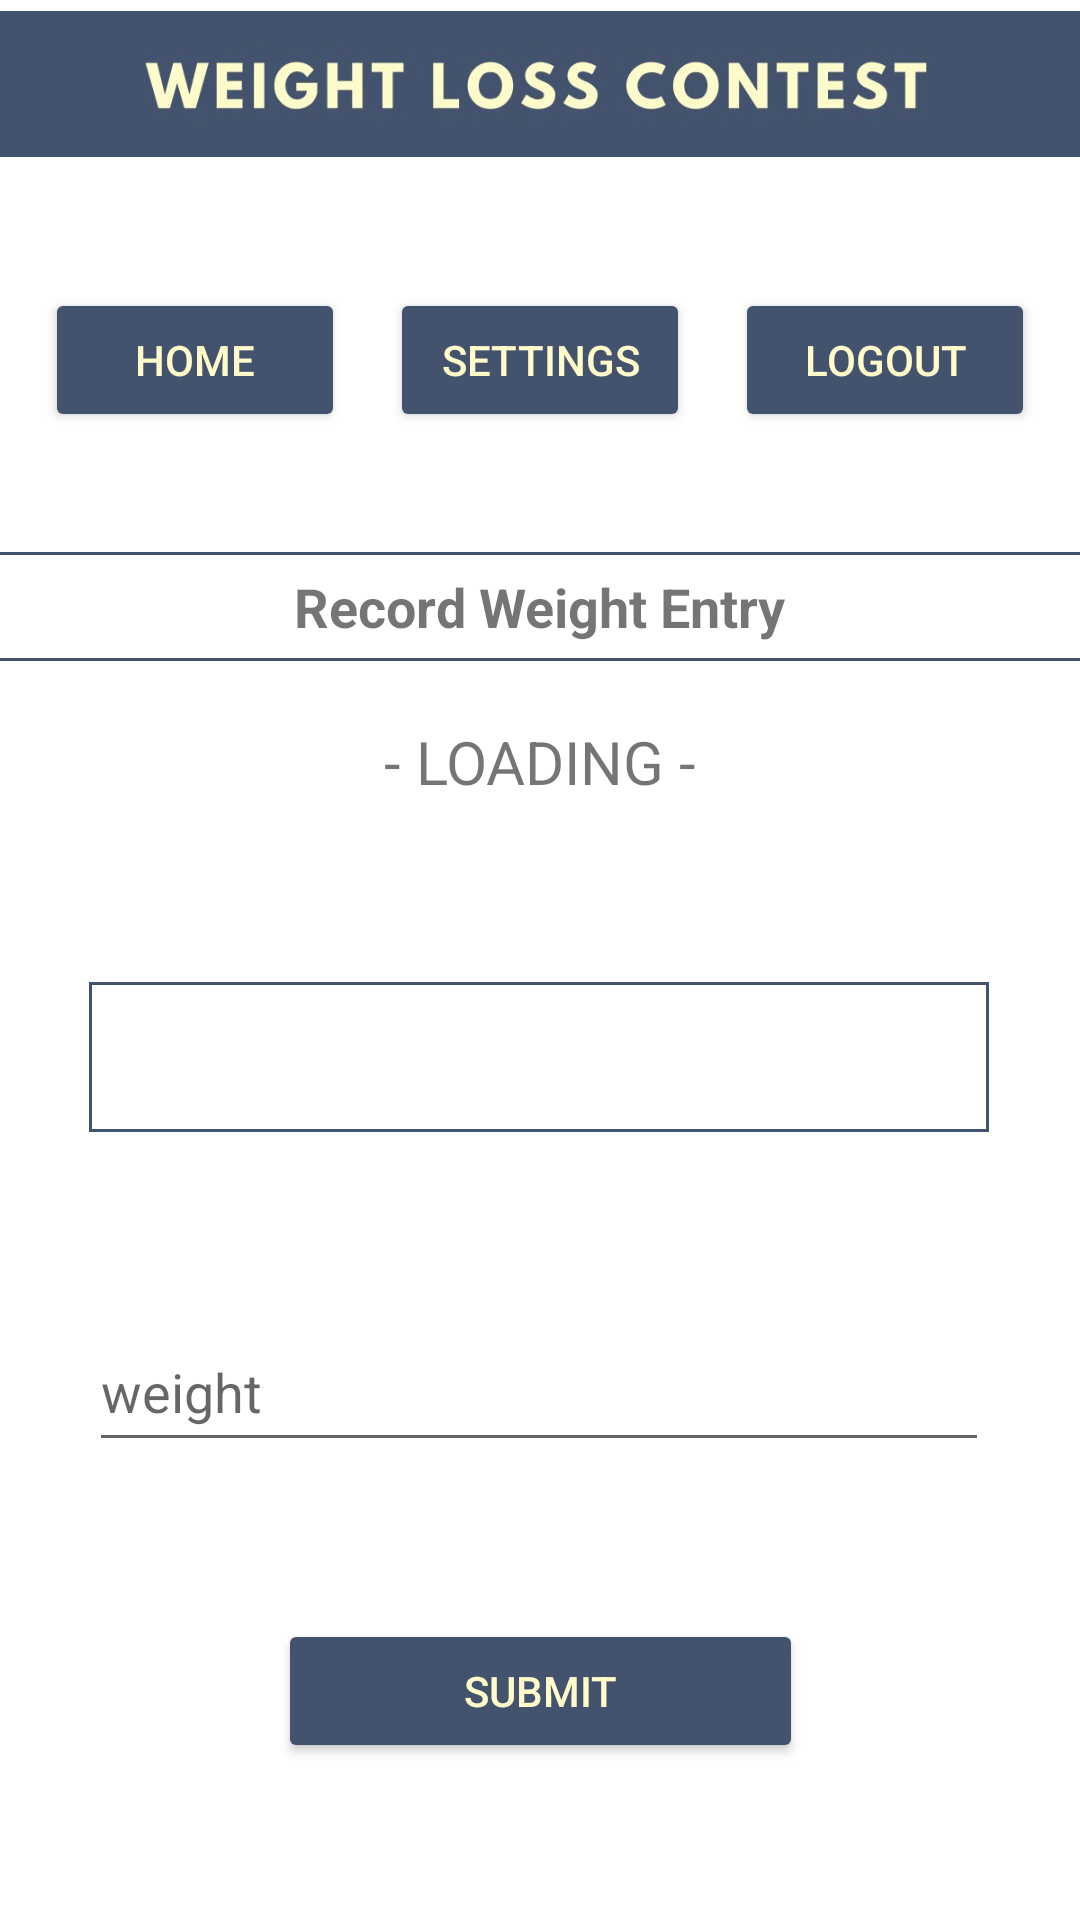

The Android layout XML behind this screen, and the referenced resources:
<!-- AndroidManifest.xml: application theme Theme.WeightLossContest -->
<!-- res/layout/activity_record_weight.xml -->
<?xml version="1.0" encoding="utf-8"?>
<androidx.constraintlayout.widget.ConstraintLayout xmlns:android="http://schemas.android.com/apk/res/android"
    xmlns:app="http://schemas.android.com/apk/res-auto"
    xmlns:tools="http://schemas.android.com/tools"
    android:layout_width="match_parent"
    android:layout_height="match_parent"
    tools:context=".ui.RecordWeight">

    <ImageView
        android:id="@+id/bannerImage"
        android:layout_width="0dp"
        android:layout_height="56dp"
        android:contentDescription="@string/app_banner"
        app:layout_constraintEnd_toEndOf="parent"
        app:layout_constraintHorizontal_bias="0.0"
        app:layout_constraintStart_toStartOf="parent"
        app:layout_constraintTop_toTopOf="parent"
        app:srcCompat="@drawable/wlc_crop_textonly" />

    <Button
        android:id="@+id/buttonHome"
        style="@style/Widget.AppCompat.Button.Colored"
        android:layout_width="100dp"
        android:layout_height="wrap_content"
        android:layout_marginTop="40dp"
        android:text="@string/home"
        android:textColor="@color/dull_yellow"
        app:backgroundTint="@color/slate_blue"
        app:layout_constraintEnd_toStartOf="@+id/buttonSettings"
        app:layout_constraintHorizontal_bias="0.5"
        app:layout_constraintStart_toStartOf="parent"
        app:layout_constraintTop_toBottomOf="@+id/bannerImage" />

    <Button
        android:id="@+id/buttonSettings"
        style="@style/Widget.AppCompat.Button.Colored"
        android:layout_width="100dp"
        android:layout_height="wrap_content"
        android:layout_marginTop="40dp"
        android:text="@string/settings"
        android:textColor="@color/dull_yellow"
        app:backgroundTint="@color/slate_blue"
        app:layout_constraintEnd_toStartOf="@+id/buttonLogout"
        app:layout_constraintHorizontal_bias="0.5"
        app:layout_constraintStart_toEndOf="@+id/buttonHome"
        app:layout_constraintTop_toBottomOf="@+id/bannerImage" />

    <Button
        android:id="@+id/buttonLogout"
        style="@style/Widget.AppCompat.Button.Colored"
        android:layout_width="100dp"
        android:layout_height="wrap_content"
        android:layout_marginTop="40dp"
        android:text="@string/logout"
        android:textColor="@color/dull_yellow"
        app:backgroundTint="@color/slate_blue"
        app:layout_constraintEnd_toEndOf="parent"
        app:layout_constraintHorizontal_bias="0.5"
        app:layout_constraintStart_toEndOf="@+id/buttonSettings"
        app:layout_constraintTop_toBottomOf="@+id/bannerImage" />

    <View
        android:id="@+id/dividerOneTop"
        android:layout_width="match_parent"
        android:layout_height="1dp"
        android:layout_marginTop="40dp"
        android:background="@color/slate_blue"
        app:layout_constraintEnd_toEndOf="parent"
        app:layout_constraintStart_toStartOf="parent"
        app:layout_constraintTop_toBottomOf="@+id/buttonSettings" />

    <TextView
        android:id="@+id/dividerOneText"
        android:layout_width="wrap_content"
        android:layout_height="wrap_content"
        android:layout_marginTop="5dp"
        android:text="Record Weight Entry"
        android:textSize="18sp"
        android:textStyle="bold"
        app:layout_constraintEnd_toEndOf="parent"
        app:layout_constraintStart_toStartOf="parent"
        app:layout_constraintTop_toBottomOf="@+id/dividerOneTop" />

    <View
        android:id="@+id/dividerOneBottom"
        android:layout_width="match_parent"
        android:layout_height="1dp"
        android:layout_marginTop="5dp"
        android:background="@color/slate_blue"
        app:layout_constraintEnd_toEndOf="parent"
        app:layout_constraintStart_toStartOf="parent"
        app:layout_constraintTop_toBottomOf="@+id/dividerOneText" />

    <TextView
        android:id="@+id/textViewCurrentComp"
        android:layout_width="wrap_content"
        android:layout_height="wrap_content"
        android:layout_marginTop="20dp"
        android:text="@string/loading"
        android:textSize="20sp"
        app:layout_constraintEnd_toEndOf="parent"
        app:layout_constraintStart_toStartOf="parent"
        app:layout_constraintTop_toBottomOf="@+id/dividerOneBottom" />

    <ProgressBar
        android:id="@+id/progress"
        android:layout_width="wrap_content"
        android:layout_height="wrap_content"
        android:layout_marginTop="20dp"
        android:visibility="gone"
        app:layout_constraintEnd_toEndOf="parent"
        app:layout_constraintStart_toStartOf="parent"
        app:layout_constraintTop_toBottomOf="@+id/textViewCurrentComp" />

    <Spinner
        android:id="@+id/weekSpinner"
        android:layout_width="300dp"
        android:layout_height="50dp"
        android:layout_marginTop="60dp"
        android:ems="10"
        android:inputType="text"
        android:maxLength="30"
        android:background="@drawable/spinner_back"
        app:layout_constraintEnd_toEndOf="parent"
        app:layout_constraintHorizontal_bias="0.495"
        app:layout_constraintStart_toStartOf="parent"
        app:layout_constraintTop_toBottomOf="@+id/textViewCurrentComp" />

    <com.google.android.material.textfield.TextInputEditText
        android:id="@+id/textInputWeight"
        android:layout_width="300dp"
        android:layout_height="50dp"
        android:layout_marginTop="60dp"
        android:cursorVisible="false"
        android:drawableEnd="@drawable/ic_baseline_accessibility_new_24"
        android:drawableRight="@drawable/ic_baseline_accessibility_new_24"
        android:ems="10"
        android:hint="@string/weight"
        android:inputType="number"
        android:maxLength="3"
        app:layout_constraintEnd_toEndOf="parent"
        app:layout_constraintHorizontal_bias="0.495"
        app:layout_constraintStart_toStartOf="parent"
        app:layout_constraintTop_toBottomOf="@+id/weekSpinner" />

    <Button
        android:id="@+id/buttonRecordWeight"
        style="@style/Widget.AppCompat.Button.Colored"
        android:layout_width="175dp"
        android:layout_height="wrap_content"
        android:text="@string/submit"
        android:textColor="@color/dull_yellow"
        app:backgroundTint="@color/slate_blue"
        app:layout_constraintBottom_toBottomOf="parent"
        app:layout_constraintEnd_toEndOf="parent"
        app:layout_constraintStart_toStartOf="parent"
        app:layout_constraintTop_toBottomOf="@+id/textInputWeight" />

</androidx.constraintlayout.widget.ConstraintLayout>
<!-- resources referenced by this layout -->
<resources>
  <color name="dull_yellow">#FFFBCB</color>
  <color name="slate_blue">#43536D</color>
  <!-- drawable spinner_back (drawable) -->
  <?xml version="1.0" encoding="utf-8"?>
  <shape xmlns:android="http://schemas.android.com/apk/res/android"
      android:shape="rectangle" >
  
      
      <solid
          android:color="@color/white" >
      </solid>
  
      
      <stroke
          android:width="1dp"
          android:color="@color/slate_blue" >
      </stroke>
  
      
  
  
  
  
  </shape>
  <!-- drawable wlc_crop_textonly: jpg bitmap (drawable, 26684 bytes) -->
  <string name="app_banner">app banner</string>
  <string name="home">Home</string>
  <string name="loading">- LOADING -</string>
  <string name="logout">Logout</string>
  <string name="settings">Settings</string>
  <string name="submit">Submit</string>
  <string name="weight">weight</string>
  <style name="Theme.WeightLossContest" parent="Theme.MaterialComponents.DayNight.DarkActionBar">
          
          <item name="colorPrimary">@color/purple_500</item>
          <item name="colorPrimaryVariant">@color/purple_700</item>
          <item name="colorOnPrimary">@color/white</item>
          
          <item name="colorSecondary">@color/teal_200</item>
          <item name="colorSecondaryVariant">@color/teal_700</item>
          <item name="colorOnSecondary">@color/black</item>
          
          <item name="android:statusBarColor" tools:targetApi="l">?attr/colorPrimaryVariant</item>
          
      </style>
  <color name="white">#FFFFFFFF</color>
  <color name="purple_500">#FF6200EE</color>
  <color name="purple_700">#FF3700B3</color>
  <color name="teal_200">#FF03DAC5</color>
  <color name="teal_700">#FF018786</color>
  <color name="black">#FF000000</color>
</resources>
